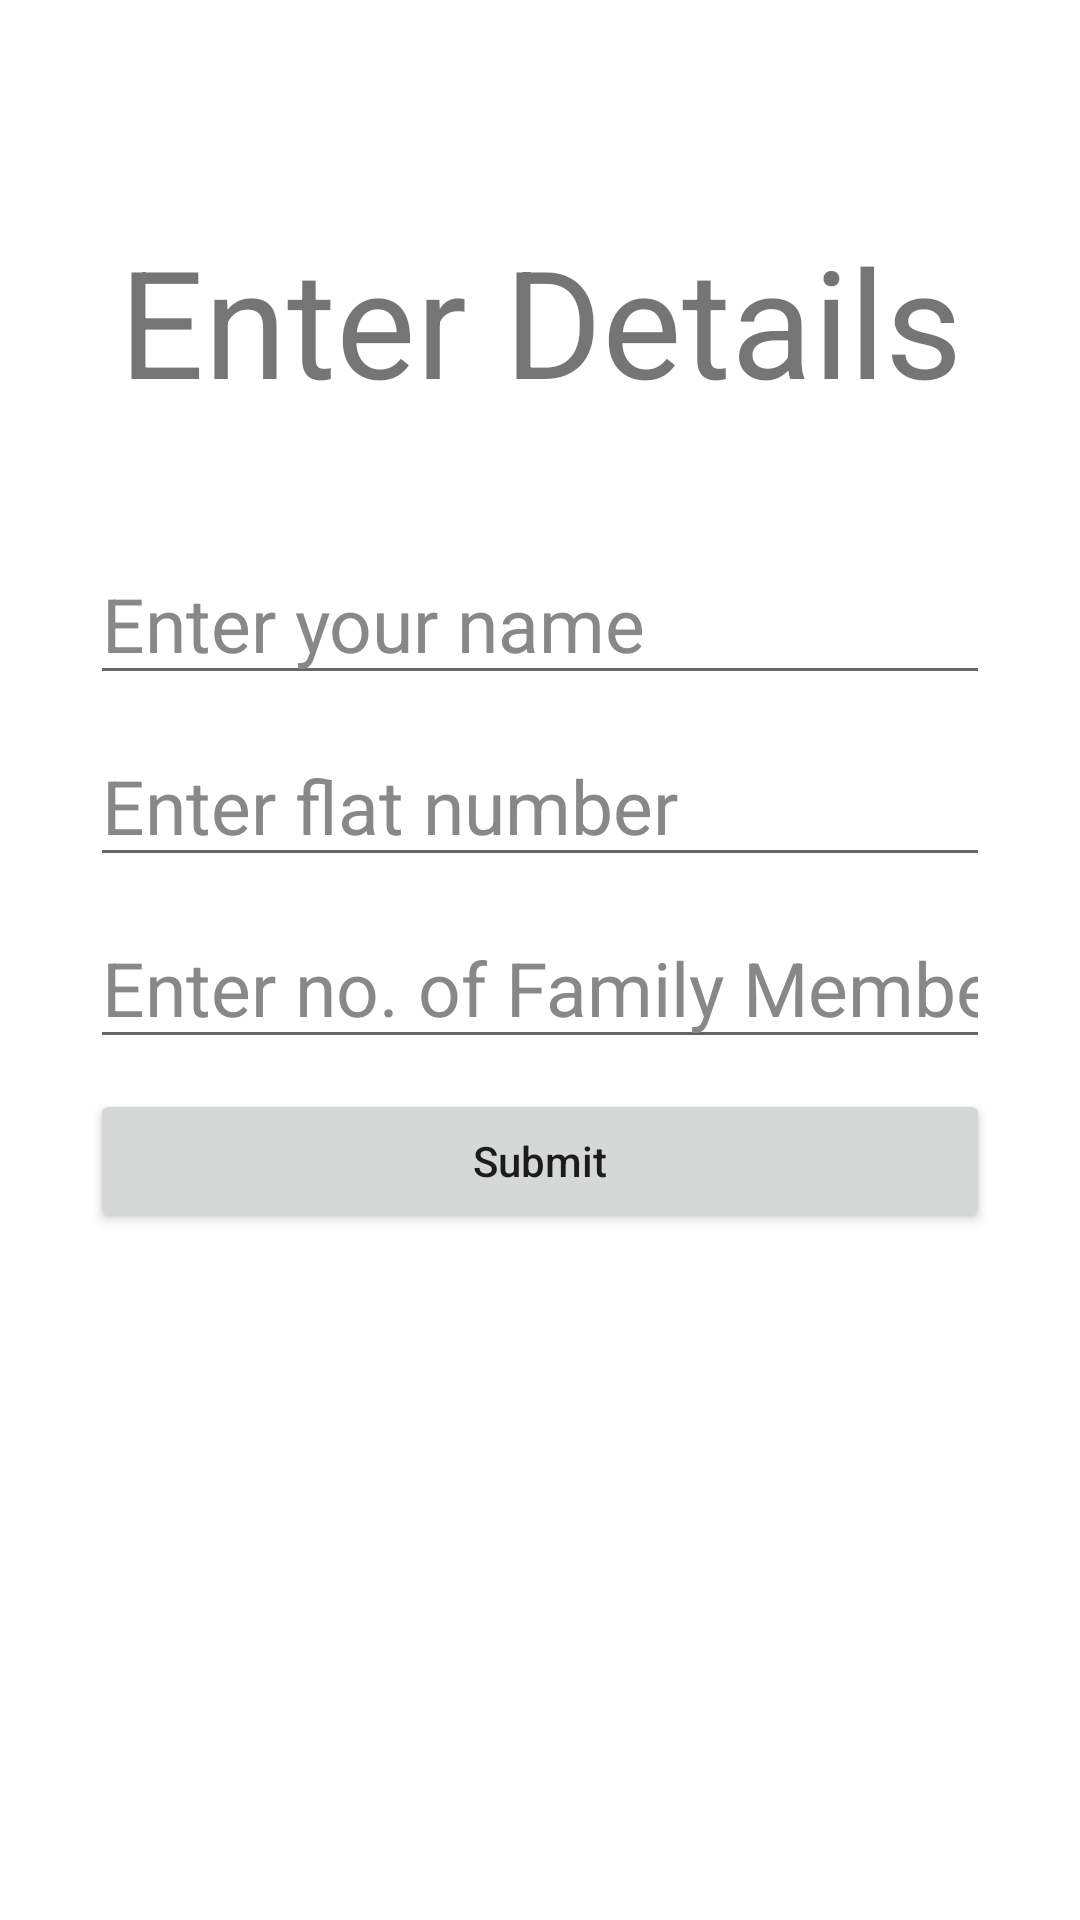

Write the Android layout XML for this screen, with the resource values it uses.
<!-- AndroidManifest.xml: application theme Theme.CP_DBMS -->
<!-- res/layout/activity_sign_up.xml -->
<?xml version="1.0" encoding="utf-8"?>
<androidx.constraintlayout.widget.ConstraintLayout xmlns:android="http://schemas.android.com/apk/res/android"
    xmlns:app="http://schemas.android.com/apk/res-auto"
    xmlns:tools="http://schemas.android.com/tools"
    android:layout_width="match_parent"
    android:layout_height="match_parent"
    android:padding="20dp"
    android:background="#FFFFFF"
    tools:context=".SignUpActivity">



    <TextView
        android:id="@+id/textViewTitle"
        android:layout_width="wrap_content"
        android:layout_height="wrap_content"
        android:text="Enter Details"
        app:layout_constraintBottom_toBottomOf="parent"
        app:layout_constraintEnd_toEndOf="parent"
        android:textSize="50sp"
        app:layout_constraintStart_toStartOf="parent"
        app:layout_constraintTop_toTopOf="parent"
        app:layout_constraintVertical_bias="0.1" />


    <EditText
        android:id="@+id/editTextName"
        android:layout_width="match_parent"
        android:layout_height="wrap_content"
        android:layout_centerHorizontal="true"
        android:layout_margin="10dp"
        android:hint="Enter your name"
        android:importantForAutofill="no"
        android:textSize="25dp"
        android:textColor="#333333"
        android:textColorHint="#888888"
        app:layout_constraintBottom_toBottomOf="parent"
        app:layout_constraintEnd_toEndOf="parent"
        app:layout_constraintHorizontal_bias="0.526"
        app:layout_constraintStart_toStartOf="parent"
        app:layout_constraintTop_toTopOf="parent"
        app:layout_constraintVertical_bias="0.285" />

    <EditText
        android:id="@+id/editTextFlatNo"
        android:layout_width="match_parent"
        android:layout_height="wrap_content"
        android:layout_centerHorizontal="true"
        android:layout_margin="10dp"
        android:hint="Enter flat number"
        android:importantForAutofill="no"
        android:inputType="number"
        android:textSize="25dp"
        android:textColor="#333333"
        android:textColorHint="#888888"
        app:layout_constraintEnd_toEndOf="parent"
        app:layout_constraintHorizontal_bias="0.526"
        app:layout_constraintStart_toStartOf="parent"
        app:layout_constraintTop_toBottomOf="@+id/editTextName" />


    <EditText
        android:id="@+id/editTextNumberOfFamilyMembers"
        android:layout_width="match_parent"
        android:layout_height="wrap_content"
        android:layout_centerHorizontal="true"
        android:layout_margin="10dp"
        android:hint="Enter no. of Family Members"
        android:importantForAutofill="no"
        android:inputType="number"
        android:textSize="25dp"
        android:textColor="#333333"
        android:textColorHint="#888888"
        app:layout_constraintEnd_toEndOf="parent"
        app:layout_constraintHorizontal_bias="0.526"
        app:layout_constraintStart_toStartOf="parent"
        app:layout_constraintTop_toBottomOf="@+id/editTextFlatNo" />


    <Button
        android:id="@+id/buttonSubmit"
        android:layout_width="match_parent"
        android:layout_height="wrap_content"
        android:layout_margin="10dp"
        android:text="Submit"
        android:textAllCaps="false"
        app:layout_constraintEnd_toEndOf="parent"
        app:layout_constraintHorizontal_bias="0.842"
        app:layout_constraintStart_toStartOf="parent"
        app:layout_constraintTop_toBottomOf="@+id/editTextNumberOfFamilyMembers" />



</androidx.constraintlayout.widget.ConstraintLayout>
<!-- resources referenced by this layout -->
<resources>
  <style name="Theme.CP_DBMS" parent="Theme.MaterialComponents.DayNight.DarkActionBar">
          
          <item name="colorPrimary">@color/purple_500</item>
          <item name="colorPrimaryVariant">@color/purple_700</item>
          <item name="colorOnPrimary">@color/white</item>
          
          <item name="colorSecondary">@color/teal_200</item>
          <item name="colorSecondaryVariant">@color/teal_700</item>
          <item name="colorOnSecondary">@color/black</item>
          
          <item name="android:statusBarColor" tools:targetApi="l">?attr/colorPrimaryVariant</item>
          
      </style>
  <!-- not gathered from this repository: default colours our renderer supplied (Android Studio template values) -->
  <color name="purple_500">#FF6200EE</color>
  <color name="purple_700">#FF3700B3</color>
  <color name="teal_200">#FF03DAC5</color>
  <color name="teal_700">#FF018786</color>
  <color name="black">#FF000000</color>
  <color name="white">#FFFFFFFF</color>
</resources>
